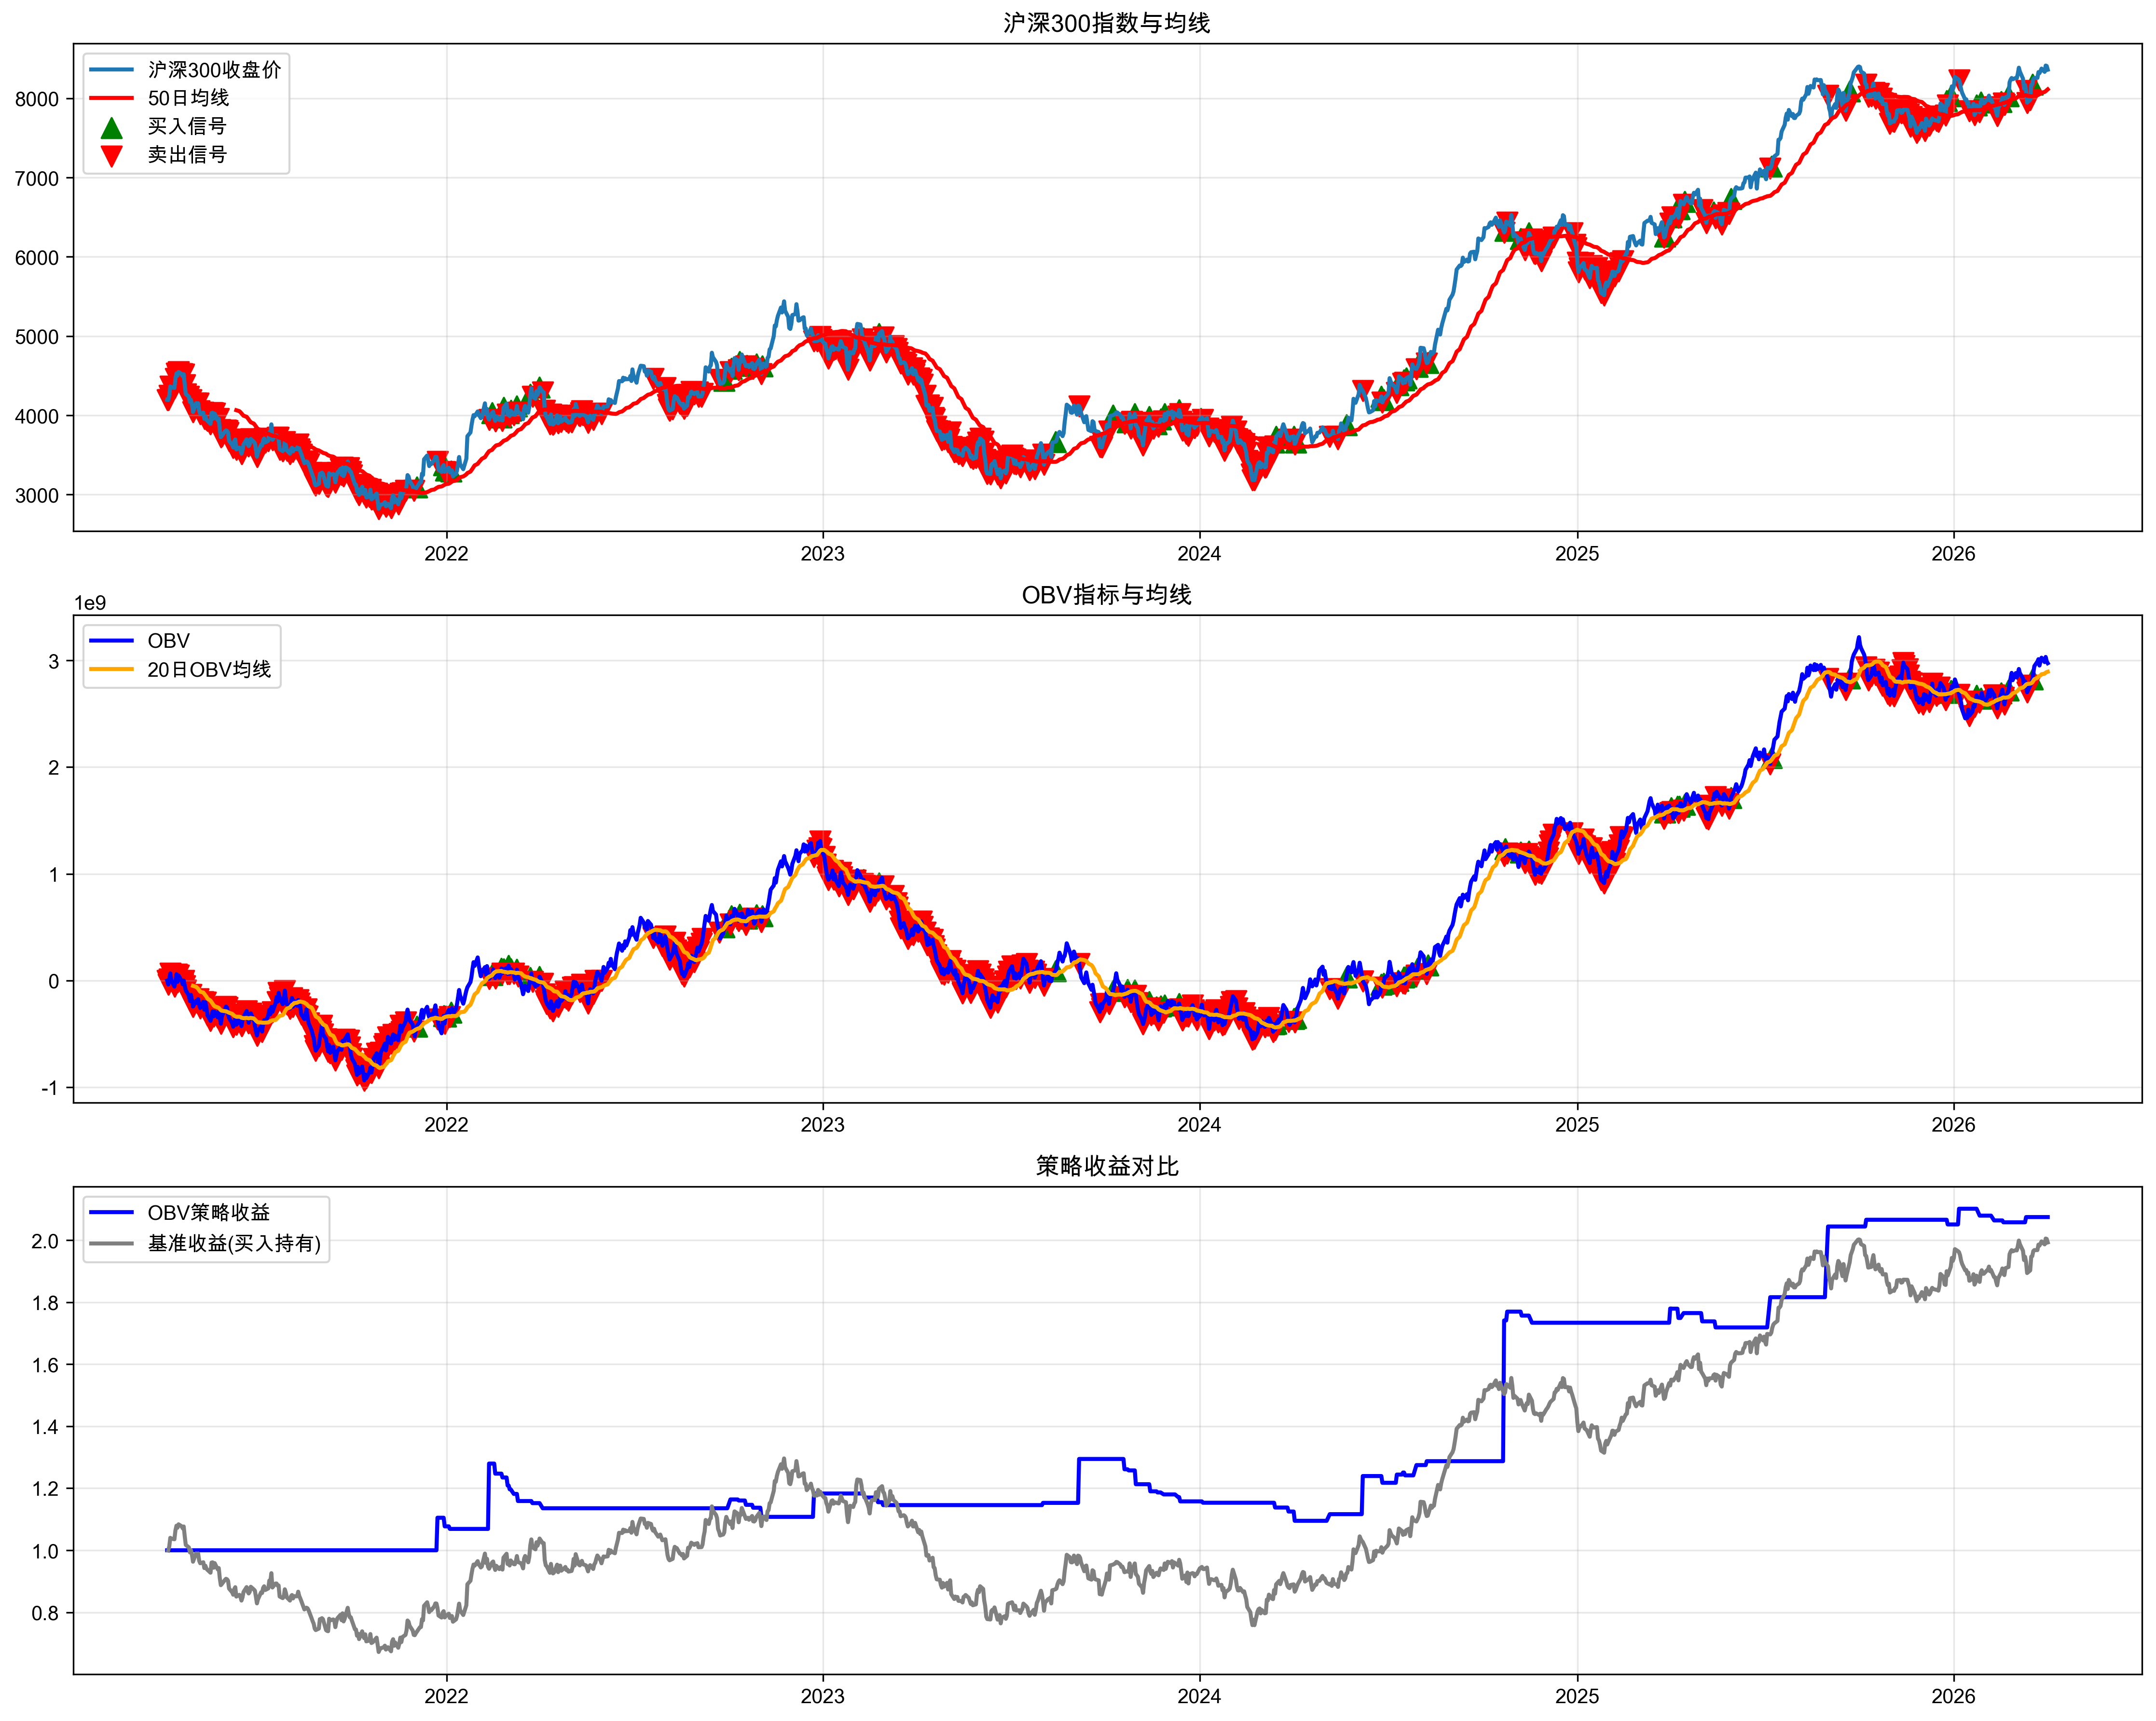

Data behind this chart, as committed beside it:
date, open, high, low, close, volume, OBV, price_change, OBV_ma, price_ma, price_above_ma, signal, position, strategy_returns, cumulative_returns, benchmark_returns, benchmark_cumulative, drawdown
2021-04-05, 4207, 4238, 4186, 4196, 58047647, 0.0, , , , False, -1, 0.0, 0.0, 1.0, , , 0.0
2021-04-06, 4209, 4209, 4164, 4193, 36584233, -36584233, -2.568, , , False, -1, 0.0, 0.0, 1.0, -0.0006122, 0.9994, 0.0
2021-04-07, 4255, 4255, 4217, 4247, 51693699, 15109466, 53.98, , , False, -1, 0.0, 0.0, 1.0, 0.01287, 1.012, 0.0
2021-04-08, 4349, 4379, 4315, 4364, 52543249, 67652715, 117, , , False, -1, 0.0, 0.0, 1.0, 0.02754, 1.04, 0.0
2021-04-09, 4352, 4370, 4352, 4355, 66509070, 1143645, -9.608, , , False, -1, 0.0, 0.0, 1.0, -0.002202, 1.038, 0.0
2021-04-12, 4345, 4377, 4328, 4345, 57342877, -56199232, -9.663, , , False, -1, 0.0, 0.0, 1.0, -0.002219, 1.036, 0.0
2021-04-13, 4474, 4509, 4442, 4466, 52330456, -3868776, 120.8, , , False, -1, 0.0, 0.0, 1.0, 0.02781, 1.064, 0.0
2021-04-14, 4537, 4545, 4485, 4528, 63642804, 59774028, 62.32, , , False, -1, 0.0, 0.0, 1.0, 0.01396, 1.079, 0.0
2021-04-15, 4491, 4569, 4491, 4501, 71448766, -11674738, -26.81, , , False, -1, 0.0, 0.0, 1.0, -0.005921, 1.073, 0.0
2021-04-16, 4548, 4571, 4500, 4547, 59378232, 47703494, 45.98, , , False, -1, 0.0, 0.0, 1.0, 0.01021, 1.084, 0.0
2021-04-19, 4527, 4529, 4491, 4521, 50742368, -3038874, -26.54, , , False, -1, 0.0, 0.0, 1.0, -0.005837, 1.077, 0.0
2021-04-20, 4513, 4513, 4487, 4494, 30918753, -33957627, -26.8, , , False, -1, 0.0, 0.0, 1.0, -0.005928, 1.071, 0.0
2021-04-21, 4527, 4529, 4516, 4518, 34555869, 598242, 24.06, , , False, -1, 0.0, 0.0, 1.0, 0.005354, 1.077, 0.0
2021-04-22, 4397, 4397, 4387, 4387, 48412894, -47814652, -131.2, , , False, -1, 0.0, 0.0, 1.0, -0.02904, 1.046, 0.0
2021-04-23, 4270, 4311, 4269, 4269, 43615904, -91430556, -117.8, , , False, -1, 0.0, 0.0, 1.0, -0.02685, 1.017, 0.0
2021-04-26, 4253, 4263, 4231, 4235, 48002198, -139432754, -34.16, , , False, -1, 0.0, 0.0, 1.0, -0.008003, 1.009, 0.0
2021-04-27, 4173, 4173, 4125, 4168, 52450524, -191883278, -66.72, , , False, -1, 0.0, 0.0, 1.0, -0.01576, 0.9934, 0.0
2021-04-28, 4186, 4218, 4173, 4197, 58629404, -133253874, 28.71, , , False, -1, 0.0, 0.0, 1.0, 0.006887, 1, 0.0
2021-04-29, 4155, 4171, 4128, 4137, 50378822, -183632696, -59.42, , , False, -1, 0.0, 0.0, 1.0, -0.01416, 0.9861, 0.0
2021-04-30, 4050, 4095, 4041, 4041, 59669563, -243302259, -95.87, -49204598, , False, -1, 0.0, 0.0, 1.0, -0.02317, 0.9632, 0.0
2021-05-03, 4147, 4191, 4101, 4153, 53645160, -189657099, 111.2, -58687453, , False, -1, 0.0, 0.0, 1.0, 0.02752, 0.9897, 0.0
2021-05-04, 4136, 4177, 4136, 4142, 20626676, -210283775, -10.71, -67372430, , False, -1, 0.0, 0.0, 1.0, -0.00258, 0.9872, 0.0
2021-05-05, 4156, 4170, 4140, 4152, 36156996, -174126779, 10.26, -76834242, , False, -1, 0.0, 0.0, 1.0, 0.002476, 0.9896, 0.0
2021-05-06, 4061, 4081, 4055, 4055, 50239204, -224365983, -97.34, -91435177, , False, -1, 0.0, 0.0, 1.0, -0.02344, 0.9664, 0.0
2021-05-07, 4023, 4067, 4002, 4021, 32702858, -257068841, -34.11, -104345801, , False, -1, 0.0, 0.0, 1.0, -0.008411, 0.9583, 0.0
2021-05-10, 4037, 4037, 3997, 4034, 59319099, -197749742, 12.91, -111423327, , False, -1, 0.0, 0.0, 1.0, 0.003212, 0.9614, 0.0
2021-05-11, 3976, 3976, 3956, 3956, 74935884, -272685626, -78.11, -124864169, , False, -1, 0.0, 0.0, 1.0, -0.01936, 0.9428, 0.0
2021-05-12, 4000, 4000, 3987, 3987, 69075106, -203610520, 31.65, -138033397, , False, -1, 0.0, 0.0, 1.0, 0.008, 0.9503, 0.0
2021-05-13, 3951, 3973, 3948, 3948, 47781614, -251392134, -38.82, -150019267, , False, -1, 0.0, 0.0, 1.0, -0.009737, 0.941, 0.0
2021-05-14, 3943, 3976, 3916, 3932, 72787054, -324179188, -16.76, -168613401, , False, -1, 0.0, 0.0, 1.0, -0.004244, 0.9371, 0.0
2021-05-17, 3880, 3894, 3863, 3892, 53238548, -377417736, -39.26, -187332344, , False, -1, 0.0, 0.0, 1.0, -0.009985, 0.9277, 0.0
2021-05-18, 4034, 4034, 3976, 4030, 48349654, -329068082, 137.2, -202087867, , False, -1, 0.0, 0.0, 1.0, 0.03526, 0.9604, 0.0
2021-05-19, 4054, 4054, 4032, 4032, 40866516, -288201566, 2.724, -216527857, , False, -1, 0.0, 0.0, 1.0, 0.000676, 0.9611, 0.0
2021-05-20, 3957, 3997, 3954, 3960, 47297679, -335499245, -72.65, -230912087, , False, -1, 0.0, 0.0, 1.0, -0.01802, 0.9437, 0.0
2021-05-21, 4012, 4051, 3983, 4022, 45732076, -289767169, 62.53, -240828917, , False, -1, 0.0, 0.0, 1.0, 0.01579, 0.9586, 0.0
2021-05-24, 3930, 3963, 3909, 3937, 54709556, -344476725, -84.79, -251081116, , False, -1, 0.0, 0.0, 1.0, -0.02108, 0.9384, 0.0
2021-05-25, 3942, 3965, 3929, 3955, 52862505, -291614220, 17.95, -256067663, , False, -1, 0.0, 0.0, 1.0, 0.00456, 0.9427, 0.0
2021-05-26, 3808, 3817, 3768, 3817, 53671114, -345285334, -138.4, -266669236, , False, -1, 0.0, 0.0, 1.0, -0.03499, 0.9097, 0.0
2021-05-27, 3720, 3750, 3691, 3724, 59054716, -404340050, -93.12, -277704604, , False, -1, 0.0, 0.0, 1.0, -0.0244, 0.8875, 0.0
2021-05-28, 3725, 3740, 3700, 3740, 68300136, -336039914, 16.47, -282341486, , False, -1, 0.0, 0.0, 1.0, 0.004424, 0.8915, 0.0
2021-05-31, 3796, 3861, 3771, 3796, 65699192, -270340722, 55.26, -286375668, , False, -1, 0.0, 0.0, 1.0, 0.01477, 0.9046, 0.0
2021-06-01, 3820, 3838, 3778, 3810, 28099691, -242241031, 14.22, -287973530, , False, -1, 0.0, 0.0, 1.0, 0.003746, 0.908, 0.0
2021-06-02, 3793, 3805, 3751, 3803, 11866358, -254107389, -6.662, -291972561, , False, -1, 0.0, 0.0, 1.0, -0.001749, 0.9064, 0.0
2021-06-03, 3800, 3800, 3783, 3783, 64549587, -318656976, -20.23, -296687110, , False, -1, 0.0, 0.0, 1.0, -0.005319, 0.9016, 0.0
2021-06-04, 3683, 3690, 3678, 3678, 32357881, -351014857, -105.2, -301384411, , False, -1, 0.0, 0.0, 1.0, -0.02781, 0.8765, 0.0
2021-06-07, 3638, 3638, 3595, 3627, 48029612, -399044469, -50.82, -311449148, , False, -1, 0.0, 0.0, 1.0, -0.01382, 0.8644, 0.0
2021-06-08, 3587, 3633, 3586, 3595, 33348949, -432393418, -32.37, -319434537, , False, -1, 0.0, 0.0, 1.0, -0.008926, 0.8567, 0.0
2021-06-09, 3681, 3690, 3666, 3671, 25059051, -407334367, 76.68, -329620730, , False, -1, 0.0, 0.0, 1.0, 0.02133, 0.875, 0.0
2021-06-10, 3684, 3696, 3684, 3696, 58800681, -348533686, 25.09, -334477807, , False, -1, 0.0, 0.0, 1.0, 0.006834, 0.881, 0.0
2021-06-11, 3579, 3624, 3538, 3570, 64940037, -413473723, -126.8, -338942534, 4065, False, -1, 0.0, 0.0, 1.0, -0.03431, 0.8507, 0.0
2021-06-14, 3595, 3608, 3593, 3593, 41999055, -371474668, 23.23, -338645381, 4052, False, -1, 0.0, 0.0, 1.0, 0.006509, 0.8563, 0.0
2021-06-15, 3571, 3595, 3539, 3565, 11921241, -383395909, -28.05, -341361772, 4040, False, -1, 0.0, 0.0, 1.0, -0.007807, 0.8496, 0.0
2021-06-16, 3503, 3517, 3473, 3515, 43208359, -426604268, -49.29, -348281907, 4025, False, -1, 0.0, 0.0, 1.0, -0.01383, 0.8378, 0.0
2021-06-17, 3549, 3581, 3549, 3559, 57092885, -369511383, 43.27, -349982514, 4009, False, -1, 0.0, 0.0, 1.0, 0.01231, 0.8482, 0.0
2021-06-18, 3638, 3653, 3632, 3632, 29832723, -339678660, 73.23, -352478088, 3995, False, -1, 0.0, 0.0, 1.0, 0.02058, 0.8656, 0.0
2021-06-21, 3687, 3698, 3687, 3698, 54530655, -285148005, 65.83, -349511652, 3982, False, -1, 0.0, 0.0, 1.0, 0.01813, 0.8813, 0.0
2021-06-22, 3641, 3694, 3595, 3636, 51472035, -336620040, -61.87, -351761943, 3965, False, -1, 0.0, 0.0, 1.0, -0.01673, 0.8666, 0.0
2021-06-23, 3597, 3654, 3597, 3612, 59352016, -395972056, -23.93, -354296280, 3947, False, -1, 0.0, 0.0, 1.0, -0.006583, 0.8609, 0.0
2021-06-24, 3643, 3643, 3610, 3634, 52397934, -343574122, 21.96, -351257983, 3929, False, -1, 0.0, 0.0, 1.0, 0.006079, 0.8661, 0.0
2021-06-25, 3688, 3702, 3688, 3702, 37244132, -306329990, 68.12, -349772487, 3913, False, -1, 0.0, 0.0, 1.0, 0.01875, 0.8823, 0.0
... 1,244 more rows
